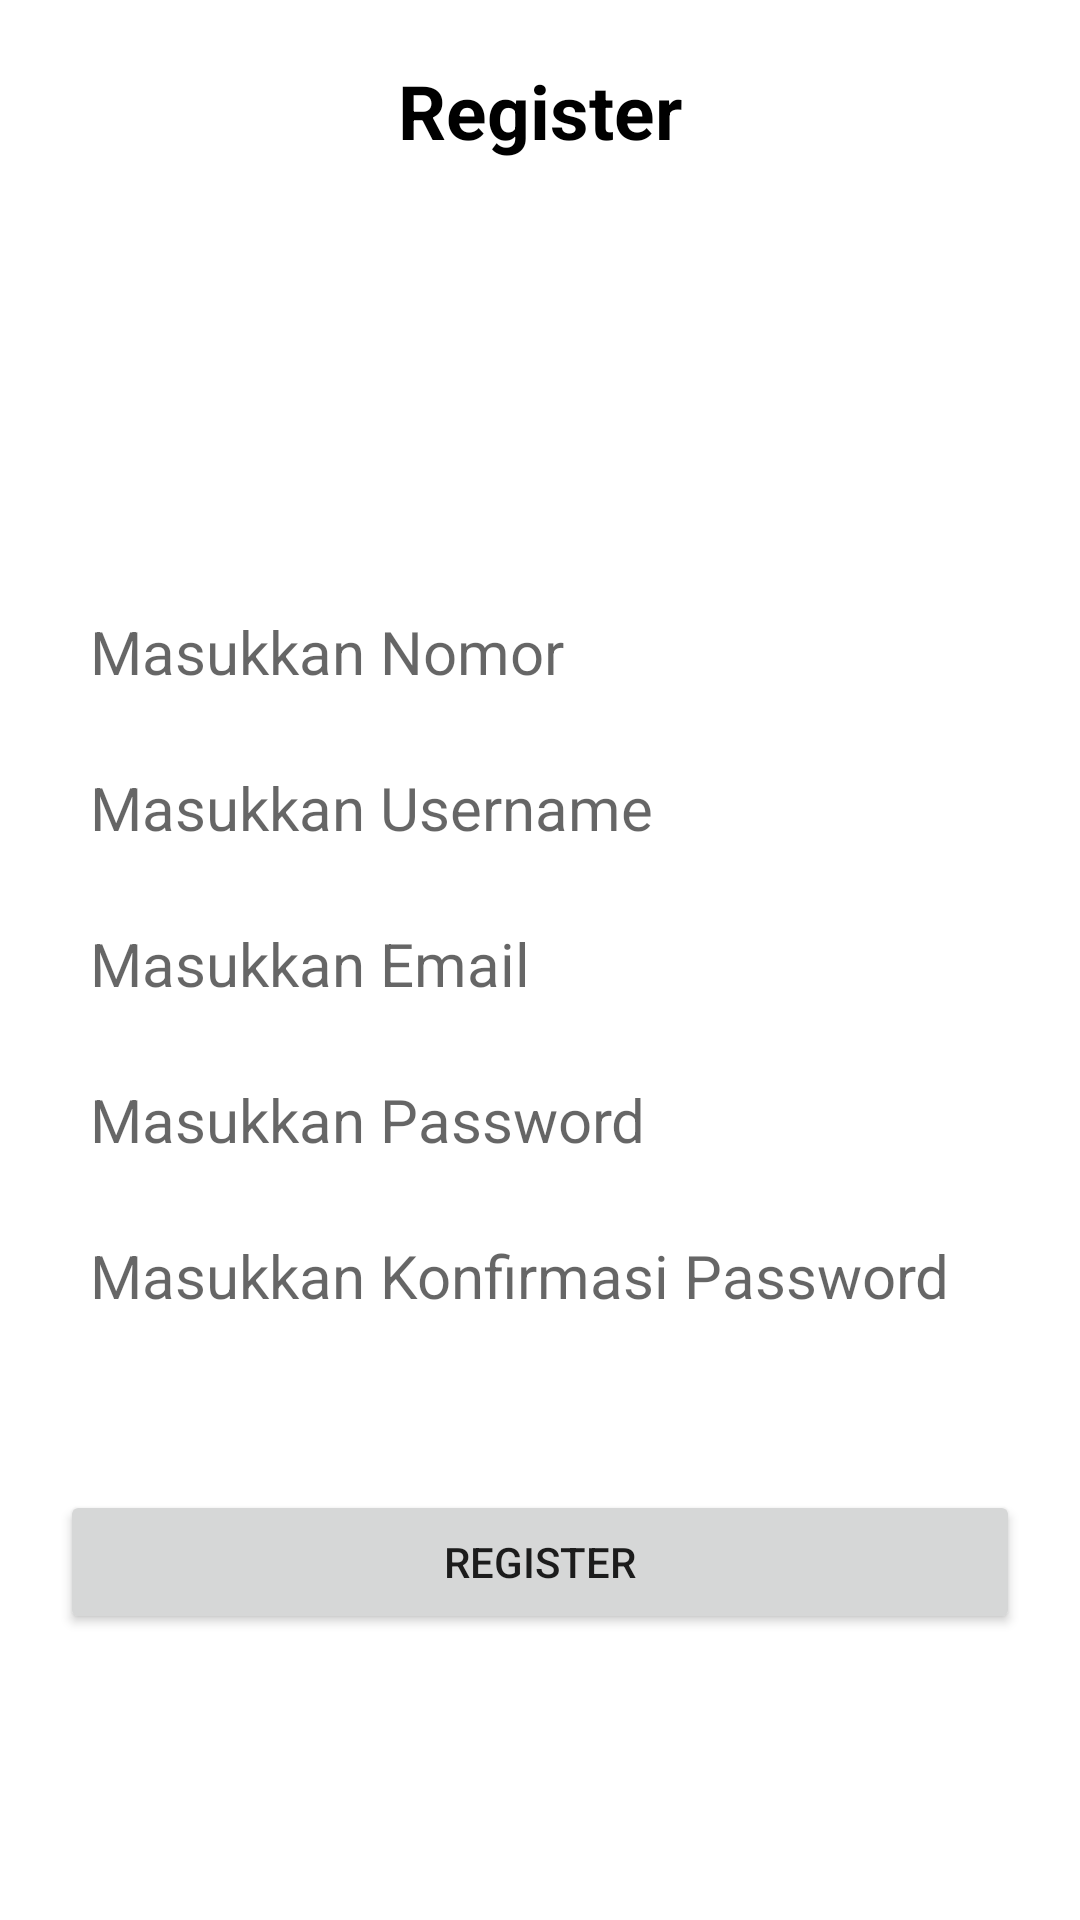

Produce the Android XML layout that renders to this screen, including the resource entries it uses.
<!-- AndroidManifest.xml: application theme Theme.Tugas4ChallangeLukman -->
<!-- res/layout/fragment_register.xml -->
<?xml version="1.0" encoding="utf-8"?>
<RelativeLayout
    xmlns:android="http://schemas.android.com/apk/res/android"
    xmlns:tools="http://schemas.android.com/tools"
    android:layout_width="match_parent"
    android:layout_height="match_parent"
    tools:context=".RegisterFragment">

    <TextView
        android:id="@+id/text_login"
        android:layout_width="wrap_content"
        android:layout_height="wrap_content"
        android:layout_centerHorizontal="true"
        android:layout_marginTop="20dp"
        android:text="Register"
        android:textColor="@color/black"
        android:textSize="25dp"
        android:textStyle="bold" />

    <ImageView
        android:id="@+id/logo"
        android:layout_width="110dp"
        android:layout_height="95dp"
        android:layout_below="@+id/text_login"
        android:layout_centerHorizontal="true"
        android:layout_marginTop="15dp"
        android:src="@drawable/logo_splash" />

    <EditText
        android:id="@+id/edt_nomor"
        android:layout_width="match_parent"
        android:layout_height="wrap_content"
        android:layout_below="@+id/logo"
        android:layout_marginLeft="20dp"
        android:layout_marginTop="30dp"
        android:layout_marginRight="20dp"
        android:background="@drawable/custom"
        android:hint="Masukkan Nomor"
        android:padding="10dp"
        android:textColor="@color/black"
        android:textSize="20dp" />

    <EditText
        android:id="@+id/edt_username"
        android:layout_width="match_parent"
        android:layout_height="wrap_content"
        android:layout_below="@+id/edt_nomor"
        android:layout_marginLeft="20dp"
        android:layout_marginTop="5dp"
        android:layout_marginRight="20dp"
        android:background="@drawable/custom"
        android:hint="Masukkan Username"
        android:padding="10dp"
        android:textColor="@color/black"
        android:textSize="20dp" />

    <EditText
        android:id="@+id/edt_email"
        android:layout_width="match_parent"
        android:layout_height="wrap_content"
        android:layout_below="@+id/edt_username"
        android:layout_marginTop="5dp"
        android:layout_marginLeft="20dp"
        android:layout_marginRight="20dp"
        android:padding="10dp"
        android:hint="Masukkan Email"
        android:textColor="@color/black"
        android:textSize="20dp"
        android:background="@drawable/custom" />

    <EditText
        android:id="@+id/edt_password"
        android:layout_width="match_parent"
        android:layout_height="wrap_content"
        android:layout_below="@+id/edt_email"
        android:layout_marginLeft="20dp"
        android:layout_marginTop="5dp"
        android:layout_marginRight="20dp"
        android:background="@drawable/custom"
        android:hint="Masukkan Password"
        android:padding="10dp"
        android:textColor="@color/black"
        android:textSize="20dp" />

    <EditText
        android:id="@+id/edt_konfirmasi"
        android:layout_width="match_parent"
        android:layout_height="wrap_content"
        android:layout_below="@+id/edt_password"
        android:layout_marginTop="5dp"
        android:layout_marginLeft="20dp"
        android:layout_marginRight="20dp"
        android:padding="10dp"
        android:hint="Masukkan Konfirmasi Password"
        android:textColor="@color/black"
        android:textSize="20dp"
        android:background="@drawable/custom" />

    <Button
        android:id="@+id/btn_register"
        android:layout_width="match_parent"
        android:layout_height="wrap_content"
        android:layout_below="@+id/edt_password"
        android:layout_marginLeft="20dp"
        android:layout_marginTop="100dp"
        android:layout_marginRight="20dp"
        android:text="REGISTER" />

</RelativeLayout>
<!-- resources referenced by this layout -->
<resources>
  <style name="Theme.Tugas4ChallangeLukman" parent="Theme.MaterialComponents.DayNight.DarkActionBar">
          
          <item name="colorPrimary">@color/purple_500</item>
          <item name="colorPrimaryVariant">@color/purple_700</item>
          <item name="colorOnPrimary">@color/white</item>
          
          <item name="colorSecondary">@color/teal_200</item>
          <item name="colorSecondaryVariant">@color/teal_700</item>
          <item name="colorOnSecondary">@color/black</item>
          
          <item name="android:statusBarColor" tools:targetApi="l">?attr/colorPrimaryVariant</item>
          
      </style>
  <!-- not gathered from this repository: default colours our renderer supplied (Android Studio template values) -->
  <color name="purple_500">#FF6200EE</color>
  <color name="purple_700">#FF3700B3</color>
  <color name="teal_200">#FF03DAC5</color>
  <color name="teal_700">#FF018786</color>
  <color name="black">#FF000000</color>
  <color name="white">#FFFFFFFF</color>
</resources>
